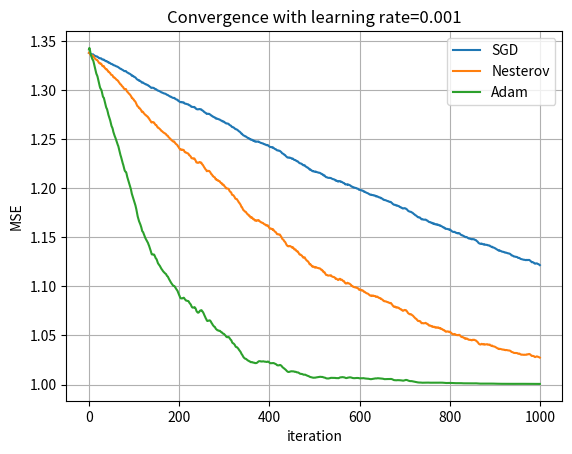

This figure's Python source:
import numpy as np
import matplotlib.pyplot as plt

def sigmoid(x):
    return (1/(1+np.exp(-x)))

def mse (y, y_hat):
    o = np.linalg.norm(y-y_hat)**2
    return o

def predict(X, b1, b2):
    Z1=sigmoid(X*b1)
    Z1_=np.hstack((Z1, np.ones((X.shape[0],1))))
    y_hat = sigmoid(Z1_*b2)    
    return y_hat

def grad(x, y, b1, b2):

    #feedforward
    u1 = x*b1
    z1=sigmoid(u1)
    z1_=np.hstack((z1, np.ones((x.shape[0],1))))
    u2= z1_*b2
    z2 = sigmoid(u2)   


    #back propagation
    error = -2*(y-z2)
    g2 = np.multiply(np.multiply(z2,(1-z2)),error)
    g1 = np.multiply(g2*b2[:-1,:].T, np.multiply(z1, (1-z1)))

    #gradient of the loss
    grad1 = x.T*g1
    grad2 = z1_.T*g2

    return grad1, grad2


def nester(x, y, b1, b2, alpha, v1, v2, epsilon):
    
    """Implementation of Nesterov Momentum"""
    
    b1_tilde = b1 + alpha*v1
    b2_tilde = b2 + alpha*v2
    
    grad1, grad2 = grad(x,y, b1_tilde, b2_tilde)
    
    v1 = alpha*v1 - epsilon*grad1
    v2 = alpha*v2 - epsilon*grad2
    
    b1 = b1 + v1
    b2 = b2 + v2
    
    return b1, b2, v1, v2

def adam(x, y, b1, b2, phi1, phi2, epsilon, delta, t, s, r):
    
    """Implementation of adam optimizer """
    
    grad_dict = {}
    grad_dict["1"], grad_dict["2"] = grad(x,y, b1, b2)
    
    s_hat = {}
    r_hat = {}
    
    for i in list(grad_dict.keys()):
        s[i] = phi1*s[i] + (1-phi1)*grad_dict[i]
        s_hat[i] = s[i]/(1-phi1**t)
        
        r[i]= phi2*r[i] + (1-phi2)*np.multiply(grad_dict[i], grad_dict[i])
        r_hat[i] = r[i]/(1-phi2**t)
        
    b1 = b1-epsilon*(np.multiply(s_hat["1"], 1/(delta+np.sqrt(r_hat["1"]))))
    b2 = b2-epsilon*(np.multiply(s_hat["2"], 1/(delta+np.sqrt(r_hat["2"]))))
    

    return b1, b2, s, r


X = np.matrix([[1, -1, -1],
               [1, -1,1],
               [1, 1,-1],
               [1, 1,1]])

Y= np.matrix([[0],[1],[1],[0]])

b1 = np.matrix(np.random.rand(3,2))
b2 = np.matrix(np.random.rand(3,1))

b1_nester = b1
b2_nester = b2

v1 = np.matrix(np.zeros((3,1)))
v2 = np.matrix(np.zeros((3,1)))

b1_adam = b1
b2_adam = b2

s = {"1": np.zeros(b1.shape),
     "2": np.zeros(b2.shape)}

r = {"1": np.zeros(b1.shape),
     "2": np.zeros(b2.shape)}


#parameters
mse_list = []
epsilon = 0.001
alpha = 0.5
delta = 1e-8
t = 0
phi1 = 0.9
phi2 = 0.999

for i in range(1000):

        for j in range(X.shape[0]):
            
                t += 1
                
                #choosing stochastic sample
                idx = np.random.choice(X.shape[0],1)
                x = X[idx,]
                y = Y[idx]

                #gradient
                grad1, grad2 = grad(x,y, b1, b2)
                
                #updating parameters by SGD
                b1 = b1 - epsilon*grad1
                b2 = b2 - epsilon*grad2

                #updating parameters using nesterov momentum
                b1_nester, b2_nester, v1,v2 = nester(x, y, b1_nester, b2_nester, alpha, v1, v2, epsilon)
                
                #updating parameters using adam optimizer
                b1_adam, b2_adam, s, r = adam(x, y, b1_adam, b2_adam, phi1, phi2, epsilon, delta, t, s, r)
                
        #making predictions over all the training data to calculate MSE
        y_hat = predict(X, b1, b2)
        y_hat_nester = predict(X, b1_nester, b2_nester)
        y_hat_adam = predict(X, b1_adam, b2_adam)
        
        #measuring the error
        mse_SGD = mse(Y, y_hat)
        mse_nester = mse(Y, y_hat_nester)
        mse_adam = mse(Y, y_hat_adam)
        
        mse_list.append([mse_SGD, mse_nester, mse_adam])

mse_list = np.array(mse_list)
plt.plot(mse_list[:,0])
plt.plot(mse_list[:,1])
plt.plot(mse_list[:,2])

plt.ylabel("MSE")
plt.xlabel("iteration")
plt.title("Convergence")
plt.legend(("SGD", "Nesterov", "Adam"))
plt.title("Convergence with learning rate="+str(epsilon))
plt.grid()
plt.show()

